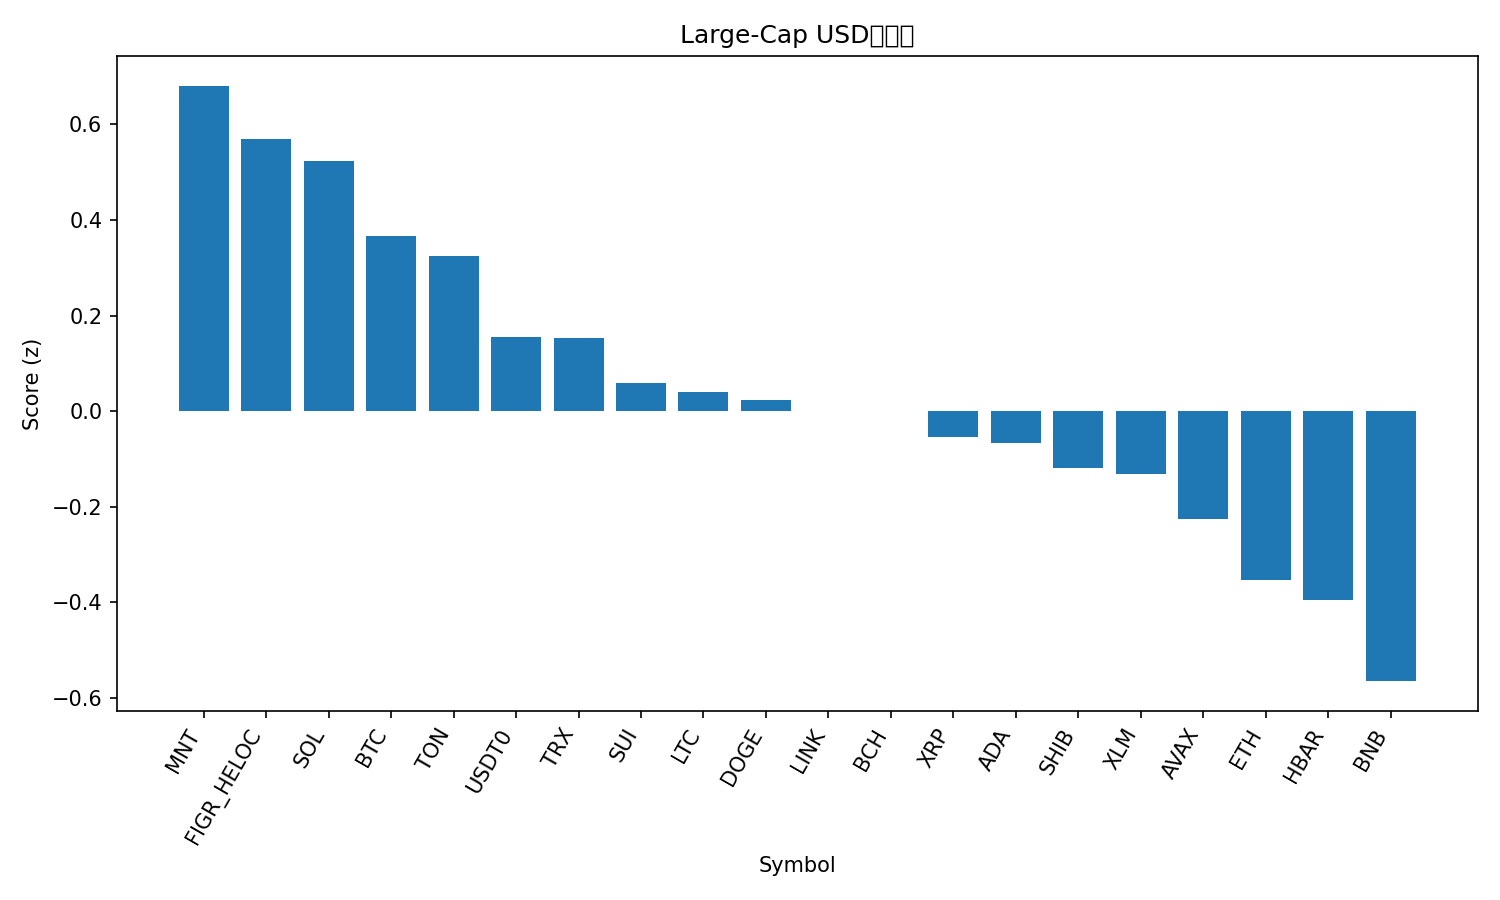

Source data for this figure (header and first rows):
rank, name, symbol, price, pct_1h, pct_24h, pct_7d, pct_1h_vs_btc, pct_24h_vs_btc, pct_7d_vs_btc, market_cap_rank, market_cap, volume_usd, score
1, Mantle, MNT, 2.58, -1.841, 6.847, 32.06, -2.127, 7.552, 29.39, 29, 8421292412, 725829545, 0.681
2, Figure Heloc, FIGR_HELOC, 1.017, 0.0, 2.072, 0.7655, -0.2867, 2.777, -1.904, 17, 13145690921, 17118913, 0.5687
3, Solana, SOL, 221.7, 0.4318, 0.1957, -1.307, 0.1451, 0.9005, -3.976, 6, 121082100532, 7818583801, 0.524
4, Bitcoin, BTC, 121709, 0.2867, -0.7048, 2.669, 0.0, 0.0, 0.0, 1, 2427405004081, 56341138133, 0.367
5, Toncoin, TON, 2.73, 0.3996, -0.5046, -2.746, 0.1128, 0.2001, -5.415, 34, 6866653330, 147241869, 0.3247
6, USDT0, USDT0, 0.9997, 0.003509, -0.06894, -0.03543, -0.2832, 0.6358, -2.705, 32, 7700480450, 764389573, 0.156
7, TRON, TRX, 0.337, 0.01731, 0.008547, -1.386, -0.2694, 0.7133, -4.055, 10, 31912701150, 818536185, 0.1534
8, Sui, SUI, 3.4, 0.489, -2.106, -4.592, 0.2023, -1.401, -7.262, 18, 12342163333, 1069193834, 0.05824
9, Litecoin, LTC, 116.2, 0.1011, -0.8169, -2.58, -0.1856, -0.1122, -5.249, 27, 8875811194, 665791379, 0.03915
10, Dogecoin, DOGE, 0.2448, 0.2449, -1.331, -4.291, -0.04186, -0.626, -6.96, 9, 37028269710, 2866807023, 0.02315
11, Chainlink, LINK, 21.72, 0.1605, -1.128, -3.873, -0.1263, -0.4234, -6.543, 15, 14727204024, 799444357, 0.0005129
12, Bitcoin Cash, BCH, 573.5, 0.06205, -0.9262, -2.005, -0.2247, -0.2214, -4.674, 23, 11430376116, 175013906, -0.0005707
13, XRP, XRP, 2.81, 0.3772, -2.167, -5.563, 0.09043, -1.462, -8.232, 5, 167979882898, 4663840740, -0.0536
14, Cardano, ADA, 0.8075, 0.1792, -1.363, -5.771, -0.1076, -0.6583, -8.44, 11, 29514595035, 1062151020, -0.06759
15, Shiba Inu, SHIB, 1.199e-05, 0.08446, -1.321, -5.011, -0.2023, -0.616, -7.68, 33, 7068555222, 163174731, -0.119
16, Stellar, XLM, 0.3752, 0.2068, -1.771, -6.17, -0.07995, -1.067, -8.839, 20, 12000156989, 240768384, -0.1322
17, Avalanche, AVAX, 28.13, -0.1899, -0.4423, -7.878, -0.4766, 0.2625, -10.55, 21, 11881775958, 657102166, -0.2259
18, Ethereum, ETH, 4342, 0.04986, -3.146, -1.068, -0.2369, -2.441, -3.738, 2, 525044129866, 38480143501, -0.3542
19, Hedera, HBAR, 0.2111, 0.1923, -3.047, -6.829, -0.0944, -2.342, -9.498, 25, 8959963386, 275556832, -0.3954
20, BNB, BNB, 1278, -0.9547, -2.609, 23.56, -1.241, -1.904, 20.89, 4, 177953446007, 6237022893, -0.5654
21, Hyperliquid, HYPE, 44.55, -0.469, -3.576, -8.577, -0.7557, -2.872, -11.25, 19, 12047583928, 429362831, -1.043
